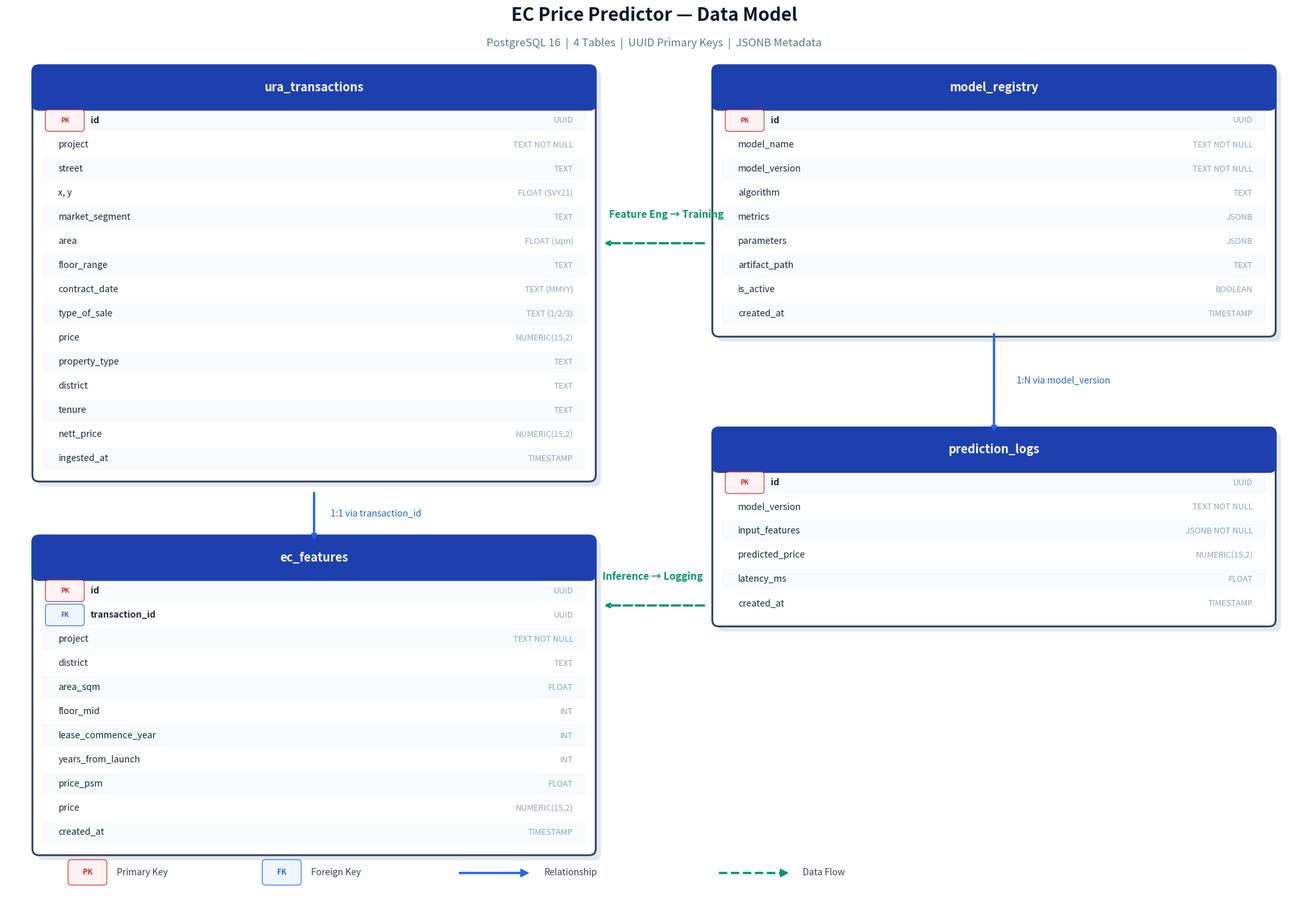

This figure's Python source: (Note: this script raises an exception after producing the figure.)
"""Generate clean, professional data model diagram."""

import matplotlib
matplotlib.use("Agg")
import matplotlib.pyplot as plt
import matplotlib.patches as patches

fig, ax = plt.subplots(figsize=(20, 14))
ax.set_xlim(0, 20)
ax.set_ylim(0, 14)
ax.axis("off")
fig.patch.set_facecolor("white")


def draw_table(ax, x, y, title, columns, width=8.0):
    """Draw a database table. y is TOP of the table."""
    row_h = 0.38
    header_h = 0.50
    total_h = header_h + len(columns) * row_h + 0.15

    # Shadow
    shadow = patches.FancyBboxPatch(
        (x + 0.08, y - total_h - 0.08), width, total_h,
        boxstyle="round,pad=0.1", facecolor="#e2e8f0", edgecolor="none", zorder=0
    )
    ax.add_patch(shadow)

    # Main box
    box = patches.FancyBboxPatch(
        (x, y - total_h), width, total_h,
        boxstyle="round,pad=0.1", facecolor="white", edgecolor="#334155", linewidth=2, zorder=1
    )
    ax.add_patch(box)

    # Header
    header = patches.FancyBboxPatch(
        (x, y - header_h), width, header_h,
        boxstyle="round,pad=0.1", facecolor="#1e40af", edgecolor="#1e40af", linewidth=2, zorder=2
    )
    ax.add_patch(header)
    # Cover bottom corners of header
    ax.add_patch(patches.Rectangle((x, y - header_h), width, 0.15, facecolor="#1e40af", edgecolor="none", zorder=2))

    ax.text(x + width / 2, y - header_h / 2, title,
            ha="center", va="center", fontsize=13, fontweight="bold", color="white", zorder=3)

    # Columns
    for i, (name, dtype, is_pk, is_fk) in enumerate(columns):
        cy = y - header_h - 0.08 - (i + 0.5) * row_h

        # Alternating row background
        if i % 2 == 0:
            ax.add_patch(patches.Rectangle(
                (x + 0.05, cy - row_h / 2 + 0.02), width - 0.1, row_h - 0.04,
                facecolor="#f8fafc", edgecolor="none", zorder=1.5
            ))

        # Key badge
        if is_pk:
            ax.add_patch(patches.FancyBboxPatch(
                (x + 0.15, cy - 0.12), 0.5, 0.24,
                boxstyle="round,pad=0.05", facecolor="#fef2f2", edgecolor="#dc2626", linewidth=0.8, zorder=3
            ))
            ax.text(x + 0.4, cy, "PK", ha="center", va="center", fontsize=7, fontweight="bold", color="#dc2626", zorder=4)
            name_x = x + 0.8
        elif is_fk:
            ax.add_patch(patches.FancyBboxPatch(
                (x + 0.15, cy - 0.12), 0.5, 0.24,
                boxstyle="round,pad=0.05", facecolor="#eff6ff", edgecolor="#2563eb", linewidth=0.8, zorder=3
            ))
            ax.text(x + 0.4, cy, "FK", ha="center", va="center", fontsize=7, fontweight="bold", color="#2563eb", zorder=4)
            name_x = x + 0.8
        else:
            name_x = x + 0.3

        # Column name
        color = "#1e293b"
        weight = "bold" if (is_pk or is_fk) else "normal"
        ax.text(name_x, cy, name, va="center", fontsize=10, color=color, fontweight=weight, zorder=3)

        # Data type (right-aligned)
        ax.text(x + width - 0.25, cy, dtype, va="center", ha="right", fontsize=9, color="#94a3b8", zorder=3)

    return x, y - total_h, x + width, y


# ── Table 1: ura_transactions (top-left) ──
t1_cols = [
    ("id", "UUID", True, False),
    ("project", "TEXT NOT NULL", False, False),
    ("street", "TEXT", False, False),
    ("x, y", "FLOAT (SVY21)", False, False),
    ("market_segment", "TEXT", False, False),
    ("area", "FLOAT (sqm)", False, False),
    ("floor_range", "TEXT", False, False),
    ("contract_date", "TEXT (MMYY)", False, False),
    ("type_of_sale", "TEXT (1/2/3)", False, False),
    ("price", "NUMERIC(15,2)", False, False),
    ("property_type", "TEXT", False, False),
    ("district", "TEXT", False, False),
    ("tenure", "TEXT", False, False),
    ("nett_price", "NUMERIC(15,2)", False, False),
    ("ingested_at", "TIMESTAMP", False, False),
]
draw_table(ax, 0.5, 13.2, "ura_transactions", t1_cols, width=8.5)

# ── Table 2: ec_features (bottom-left) ──
t2_cols = [
    ("id", "UUID", True, False),
    ("transaction_id", "UUID", False, True),
    ("project", "TEXT NOT NULL", False, False),
    ("district", "TEXT", False, False),
    ("area_sqm", "FLOAT", False, False),
    ("floor_mid", "INT", False, False),
    ("lease_commence_year", "INT", False, False),
    ("years_from_launch", "INT", False, False),
    ("price_psm", "FLOAT", False, False),
    ("price", "NUMERIC(15,2)", False, False),
    ("created_at", "TIMESTAMP", False, False),
]
draw_table(ax, 0.5, 5.8, "ec_features", t2_cols, width=8.5)

# ── Table 3: model_registry (top-right) ──
t3_cols = [
    ("id", "UUID", True, False),
    ("model_name", "TEXT NOT NULL", False, False),
    ("model_version", "TEXT NOT NULL", False, False),
    ("algorithm", "TEXT", False, False),
    ("metrics", "JSONB", False, False),
    ("parameters", "JSONB", False, False),
    ("artifact_path", "TEXT", False, False),
    ("is_active", "BOOLEAN", False, False),
    ("created_at", "TIMESTAMP", False, False),
]
draw_table(ax, 11.0, 13.2, "model_registry", t3_cols, width=8.5)

# ── Table 4: prediction_logs (bottom-right) ──
t4_cols = [
    ("id", "UUID", True, False),
    ("model_version", "TEXT NOT NULL", False, False),
    ("input_features", "JSONB NOT NULL", False, False),
    ("predicted_price", "NUMERIC(15,2)", False, False),
    ("latency_ms", "FLOAT", False, False),
    ("created_at", "TIMESTAMP", False, False),
]
draw_table(ax, 11.0, 7.5, "prediction_logs", t4_cols, width=8.5)

# ── Relationships ──

# ura_transactions → ec_features
ax.annotate(
    "", xy=(4.75, 5.8), xytext=(4.75, 6.6),
    arrowprops=dict(arrowstyle="-|>", color="#2563eb", lw=2.5, connectionstyle="arc3,rad=0")
)
ax.text(5.0, 6.2, "1:1 via transaction_id", fontsize=10, color="#2563eb", fontstyle="italic")

# model_registry → prediction_logs
ax.annotate(
    "", xy=(15.25, 7.5), xytext=(15.25, 9.1),
    arrowprops=dict(arrowstyle="-|>", color="#2563eb", lw=2.5)
)
ax.text(15.6, 8.3, "1:N via model_version", fontsize=10, color="#2563eb", fontstyle="italic")

# Data flow: ura_transactions → model_registry
ax.annotate(
    "", xy=(9.2, 10.5), xytext=(10.8, 10.5),
    arrowprops=dict(arrowstyle="-|>", color="#059669", lw=2.5, linestyle="--")
)
ax.text(9.3, 10.9, "Feature Eng → Training", fontsize=11, color="#059669", fontweight="bold")

# Data flow: model → prediction_logs
ax.annotate(
    "", xy=(9.2, 4.8), xytext=(10.8, 4.8),
    arrowprops=dict(arrowstyle="-|>", color="#059669", lw=2.5, linestyle="--")
)
ax.text(9.2, 5.2, "Inference → Logging", fontsize=11, color="#059669", fontweight="bold")

# ── Title ──
ax.text(10, 14.0, "EC Price Predictor — Data Model",
        ha="center", fontsize=20, fontweight="bold", color="#0f172a")
ax.text(10, 13.6, "PostgreSQL 16  |  4 Tables  |  UUID Primary Keys  |  JSONB Metadata",
        ha="center", fontsize=12, color="#64748b")

# ── Legend ──
legend_y = 0.6
ax.add_patch(patches.FancyBboxPatch((1.0, legend_y - 0.15), 0.5, 0.3,
             boxstyle="round,pad=0.05", facecolor="#fef2f2", edgecolor="#dc2626", linewidth=0.8))
ax.text(1.25, legend_y, "PK", ha="center", va="center", fontsize=8, fontweight="bold", color="#dc2626")
ax.text(1.7, legend_y, "Primary Key", fontsize=10, va="center", color="#334155")

ax.add_patch(patches.FancyBboxPatch((4.0, legend_y - 0.15), 0.5, 0.3,
             boxstyle="round,pad=0.05", facecolor="#eff6ff", edgecolor="#2563eb", linewidth=0.8))
ax.text(4.25, legend_y, "FK", ha="center", va="center", fontsize=8, fontweight="bold", color="#2563eb")
ax.text(4.7, legend_y, "Foreign Key", fontsize=10, va="center", color="#334155")

ax.plot([7.0, 8.0], [legend_y, legend_y], color="#2563eb", lw=2.5)
ax.plot([8.0], [legend_y], marker=">", color="#2563eb", markersize=8)
ax.text(8.3, legend_y, "Relationship", fontsize=10, va="center", color="#334155")

ax.plot([11.0, 12.0], [legend_y, legend_y], "--", color="#059669", lw=2.5)
ax.plot([12.0], [legend_y], marker=">", color="#059669", markersize=8)
ax.text(12.3, legend_y, "Data Flow", fontsize=10, va="center", color="#334155")

plt.tight_layout(pad=0.5)
plt.savefig("docs/data_model.pdf", dpi=200, bbox_inches="tight", facecolor="white")
plt.savefig("docs/data_model.png", dpi=200, bbox_inches="tight", facecolor="white")
print("Saved: docs/data_model.pdf, docs/data_model.png")
